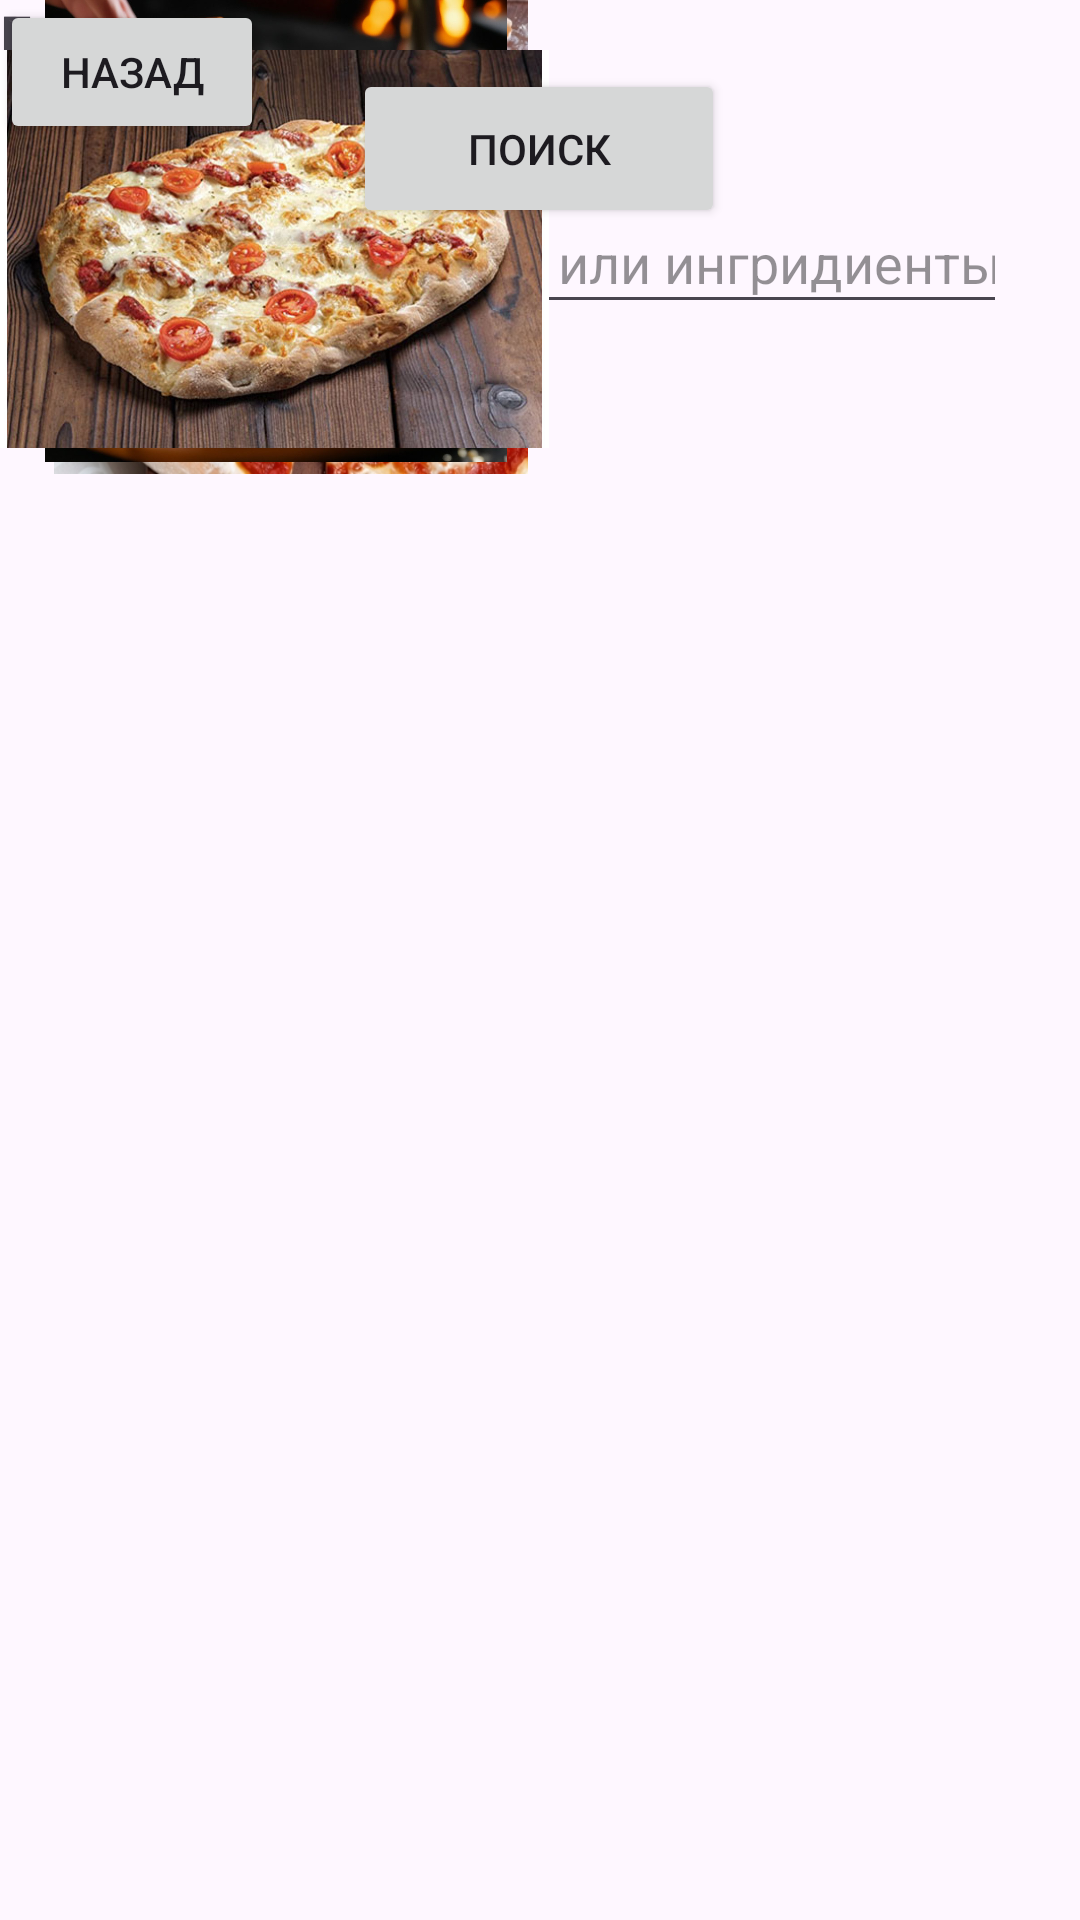

Android layout source for this screen:
<!-- AndroidManifest.xml: application theme Theme.Bookofrecepts -->
<!-- res/layout/poisk.xml -->
<?xml version="1.0" encoding="utf-8"?>
<androidx.constraintlayout.widget.ConstraintLayout xmlns:android="http://schemas.android.com/apk/res/android"
    xmlns:app="http://schemas.android.com/apk/res-auto"
    xmlns:tools="http://schemas.android.com/tools"
    android:layout_width="match_parent"
    android:layout_height="match_parent">

    <EditText
        android:id="@+id/editTextText"
        android:layout_width="312dp"
        android:layout_height="44dp"
        android:layout_marginTop="64dp"
        android:ems="10"
        android:inputType="text"
        android:text="Введите название или ингридиенты"
        android:textColor="#6B000000"
        app:layout_constraintEnd_toEndOf="parent"
        app:layout_constraintHorizontal_bias="0.494"
        app:layout_constraintStart_toStartOf="parent"
        app:layout_constraintTop_toTopOf="parent" />

    <TextView
        android:id="@+id/textView4"
        android:layout_width="136dp"
        android:layout_height="58dp"
        android:text="Вкусная, острая, прожаренная до корочки пицца"
        android:textSize="16sp"
        tools:layout_editor_absoluteX="16dp"
        tools:layout_editor_absoluteY="367dp" />

    <TextView
        android:id="@+id/textView8"
        android:layout_width="136dp"
        android:layout_height="58dp"
        android:text="Пицца из 100 сыров"
        android:textSize="16sp"
        tools:layout_editor_absoluteX="16dp"
        tools:layout_editor_absoluteY="620dp" />

    <TextView
        android:id="@+id/textView11"
        android:layout_width="136dp"
        android:layout_height="58dp"
        android:text="Пицца из Рима"
        android:textSize="16sp"
        tools:layout_editor_absoluteX="225dp"
        tools:layout_editor_absoluteY="617dp" />

    <ImageView
        android:id="@+id/imageView"
        android:layout_width="187dp"
        android:layout_height="158dp"
        app:srcCompat="@drawable/pizza"
        tools:layout_editor_absoluteX="1dp"
        tools:layout_editor_absoluteY="179dp" />

    <TextView
        android:id="@+id/textView3"
        android:layout_width="wrap_content"
        android:layout_height="wrap_content"
        android:text="Маргарита"
        android:textSize="20sp"
        tools:layout_editor_absoluteX="267dp"
        tools:layout_editor_absoluteY="340dp" />

    <TextView
        android:id="@+id/textView9"
        android:layout_width="wrap_content"
        android:layout_height="wrap_content"
        android:text="Пицца 100 сыров"
        android:textSize="20sp"
        tools:layout_editor_absoluteX="1dp"
        tools:layout_editor_absoluteY="590dp" />

    <TextView
        android:id="@+id/textView10"
        android:layout_width="wrap_content"
        android:layout_height="wrap_content"
        android:text="Римская пицца"
        android:textSize="20sp"
        tools:layout_editor_absoluteX="217dp"
        tools:layout_editor_absoluteY="590dp" />

    <TextView
        android:id="@+id/textView5"
        android:layout_width="136dp"
        android:layout_height="58dp"
        android:text="Пицца с томатами и тройным сыром"
        android:textSize="16sp"
        tools:layout_editor_absoluteX="247dp"
        tools:layout_editor_absoluteY="367dp" />

    <TextView
        android:id="@+id/textView2"
        android:layout_width="114dp"
        android:layout_height="30dp"
        android:lineSpacingExtra="24sp"
        android:text="Пеперони"
        android:textSize="24sp"
        tools:layout_editor_absoluteX="29dp"
        tools:layout_editor_absoluteY="337dp" />

    <Button
        android:id="@+id/button5"
        android:layout_width="124dp"
        android:layout_height="53dp"
        android:layout_marginBottom="564dp"
        android:text="Поиск"
        app:layout_constraintBottom_toBottomOf="parent"
        app:layout_constraintEnd_toEndOf="parent"
        app:layout_constraintHorizontal_bias="0.498"
        app:layout_constraintStart_toStartOf="parent" />

    <ImageView
        android:id="@+id/imageView2"
        android:layout_width="194dp"
        android:layout_height="158dp"
        app:srcCompat="@drawable/pizza1"
        tools:layout_editor_absoluteX="215dp"
        tools:layout_editor_absoluteY="179dp" />

    <Button
        android:id="@+id/button6"
        android:layout_width="wrap_content"
        android:layout_height="wrap_content"
        android:text="Назад"
        tools:layout_editor_absoluteX="1dp" />

    <ImageView
        android:id="@+id/imageView3"
        android:layout_width="184dp"
        android:layout_height="154dp"
        app:srcCompat="@drawable/pizza100cirov"
        tools:layout_editor_absoluteX="1dp"
        tools:layout_editor_absoluteY="436dp" />

    <ImageView
        android:id="@+id/imageView4"
        android:layout_width="183dp"
        android:layout_height="166dp"
        app:srcCompat="@drawable/rimskaipizza"
        tools:layout_editor_absoluteX="212dp"
        tools:layout_editor_absoluteY="424dp" />

</androidx.constraintlayout.widget.ConstraintLayout>
<!-- resources referenced by this layout -->
<resources>
  <!-- drawable pizza1: jpg bitmap (drawable, 137852 bytes) -->
  <!-- drawable pizza100cirov: jpg bitmap (drawable, 159196 bytes) -->
  <!-- drawable rimskaipizza: jpg bitmap (drawable, 287805 bytes) -->
  <style name="Theme.Bookofrecepts" parent="Base.Theme.Bookofrecepts" />
  <style name="Base.Theme.Bookofrecepts" parent="Theme.Material3.DayNight.NoActionBar">
          
          
      </style>
</resources>
